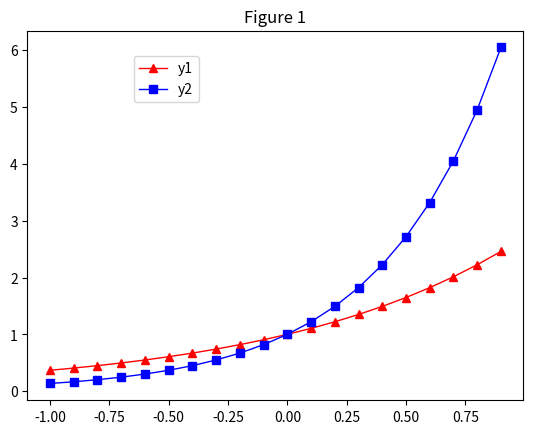

The matplotlib source for this figure:
#!/usr/bin/python
print('hello world')
import matplotlib.pyplot as plt
import numpy as np

x = np.arange(-1, 1, 0.1)

y1 = np.exp(x)
y2 = np.exp(2 * x)

plt.plot(x, y1, color="r", linestyle="-", marker="^", linewidth=1, label="y1")
plt.plot(x, y2, color="b", linestyle="-", marker="s", linewidth=1, label="y2")
 

plt.legend(loc='upper left', bbox_to_anchor=(0.2, 0.95))
 

plt.title("Figure 1")

plt.show()